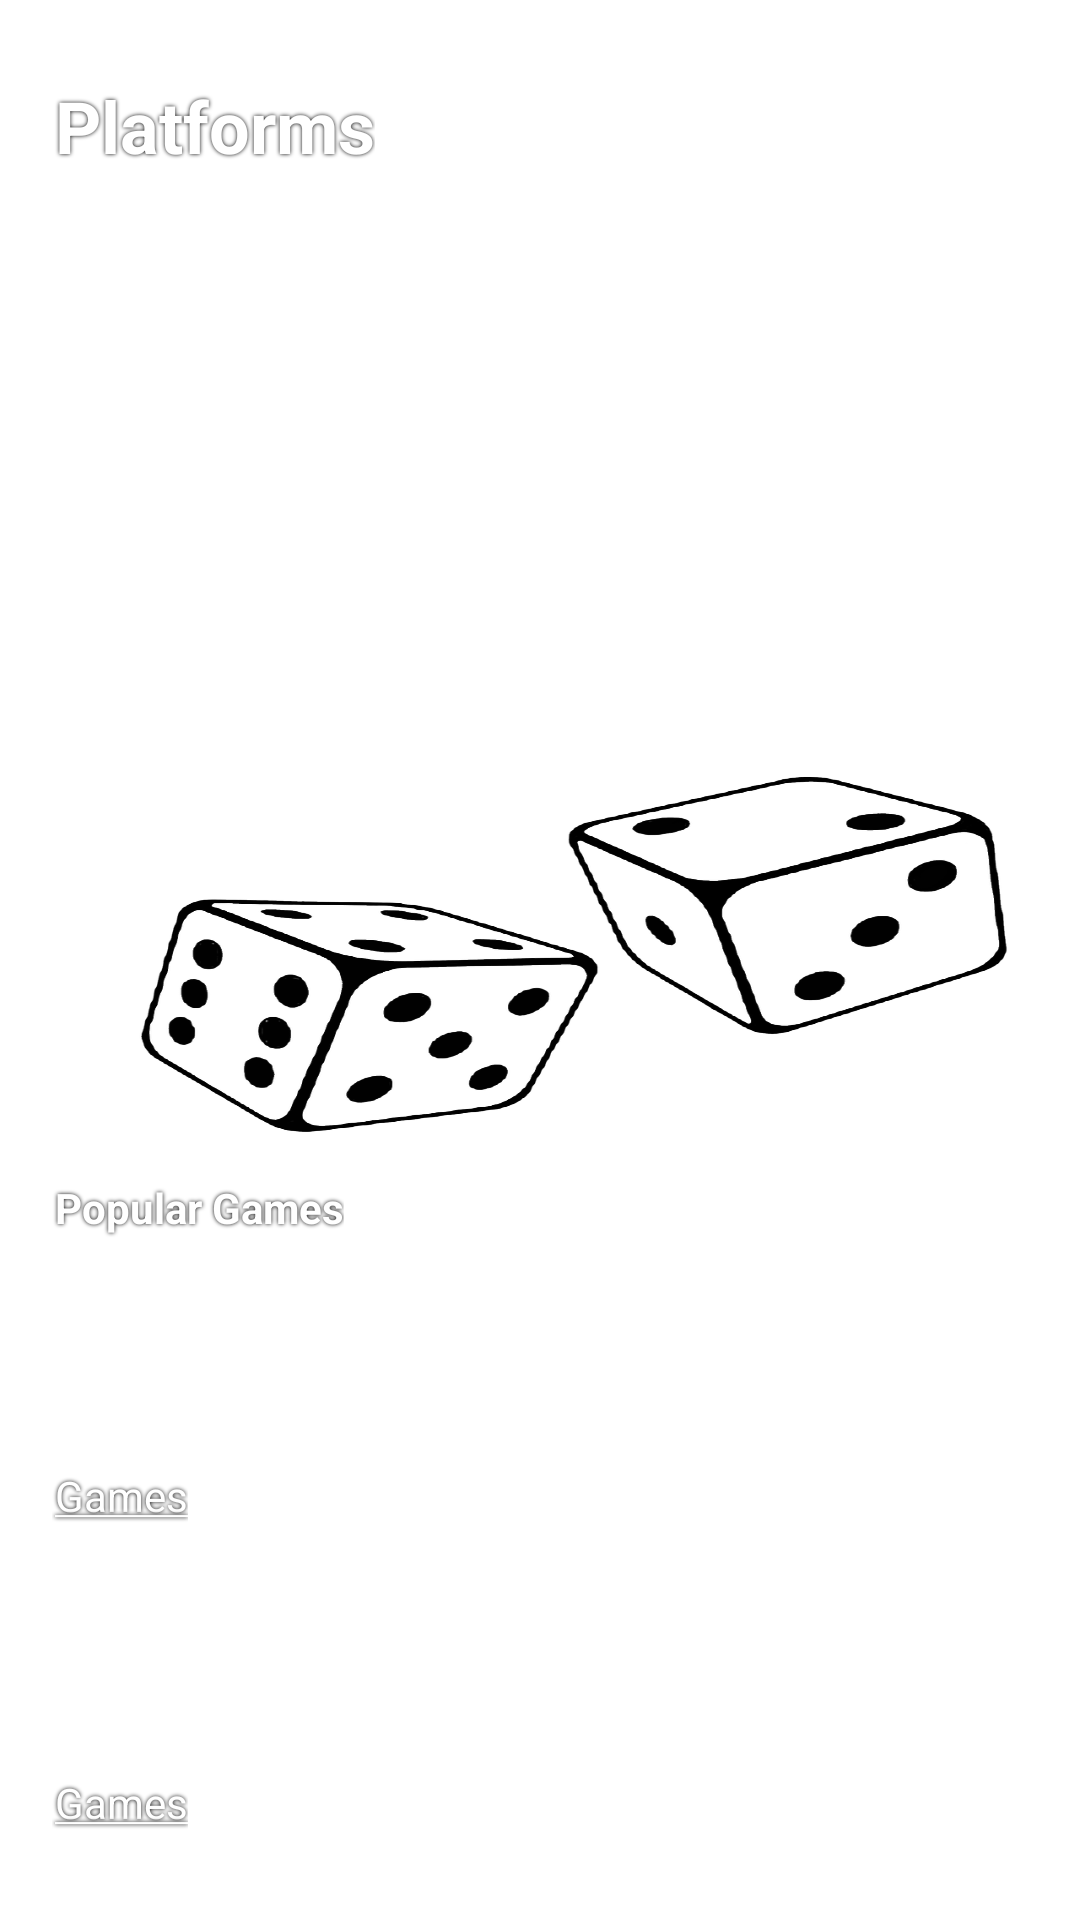

Produce the Android XML layout that renders to this screen, including the resource entries it uses.
<!-- AndroidManifest.xml: application theme AppTheme -->
<!-- res/layout/recycler_platform_item_layout.xml -->
<?xml version="1.0" encoding="utf-8"?>
<androidx.constraintlayout.widget.ConstraintLayout
    android:id="@+id/platform_game_container_id"
    xmlns:android="http://schemas.android.com/apk/res/android"
    xmlns:app="http://schemas.android.com/apk/res-auto"
    xmlns:tools="http://schemas.android.com/tools"
    android:layout_width="match_parent"
    android:layout_height="wrap_content"
    android:layout_marginBottom="2dp">

    <androidx.appcompat.widget.AppCompatImageView
        android:id="@+id/platform_image_view"
        android:layout_width="0dp"
        android:layout_height="200dp"
        android:scaleType="fitXY"
        app:layout_constraintBottom_toBottomOf="parent"
        app:layout_constraintEnd_toEndOf="parent"
        app:layout_constraintStart_toStartOf="parent"
        app:layout_constraintTop_toTopOf="parent"
        app:srcCompat="@drawable/game_image_bg" />

    <androidx.constraintlayout.widget.Guideline
        android:id="@+id/leftGuideline"
        android:layout_width="wrap_content"
        android:layout_height="wrap_content"
        android:orientation="vertical"
        app:layout_constraintGuide_percent="0.04" />

    <androidx.constraintlayout.widget.Guideline
        android:id="@+id/rightGuideline"
        android:layout_width="wrap_content"
        android:layout_height="wrap_content"
        android:orientation="vertical"
        app:layout_constraintGuide_percent="0.96" />

    <androidx.constraintlayout.widget.Guideline
        android:id="@+id/topGuideLine"
        android:layout_width="wrap_content"
        android:layout_height="wrap_content"
        android:orientation="horizontal"
        app:layout_constraintGuide_percent="0.04" />

    <androidx.constraintlayout.widget.Guideline
        android:id="@+id/bottomGuideLine"
        android:layout_width="wrap_content"
        android:layout_height="wrap_content"
        android:orientation="horizontal"
        app:layout_constraintGuide_percent="0.96" />

    <androidx.appcompat.widget.AppCompatTextView
        android:id="@+id/platform_name_view_id"
        style="@style/ShadowTextStyle"
        android:layout_width="wrap_content"
        android:layout_height="wrap_content"
        android:text="@string/platform"
        android:textSize="24sp"
        android:textStyle="bold"
        app:layout_constraintStart_toStartOf="@+id/leftGuideline"
        app:layout_constraintTop_toTopOf="@+id/topGuideLine" />

    <androidx.appcompat.widget.AppCompatImageView
        android:id="@+id/view_details_bt_id"
        android:layout_width="wrap_content"
        android:layout_height="wrap_content"
        app:layout_constraintEnd_toStartOf="@+id/rightGuideline"
        app:layout_constraintTop_toTopOf="@+id/topGuideLine"
        app:srcCompat="@drawable/ic_eye_white_24dp" />

    <androidx.appcompat.widget.AppCompatTextView
        android:id="@+id/platform_games_count_view_id"
        style="@style/ShadowTextStyle"
        android:layout_width="wrap_content"
        android:layout_height="wrap_content"
        android:text="@string/popular_games"
        android:textSize="14sp"
        android:textStyle="bold"
        app:layout_constraintBottom_toTopOf="@+id/textGuildeline1"
        app:layout_constraintEnd_toStartOf="@+id/platform_game_count_result_view_id"
        app:layout_constraintHorizontal_bias="0.0"
        app:layout_constraintStart_toStartOf="@+id/leftGuideline" />

    <androidx.appcompat.widget.AppCompatTextView
        android:id="@+id/platform_show_case_game2"
        style="@style/ShadowTextStyle"
        Of="@+id/textGuildeLine2"
        android:layout_width="wrap_content"
        android:layout_height="wrap_content"
        android:text="@string/games_name"
        app:layout_constraintBottom_toTopOf="@+id/bottomGuideLine"
        app:layout_constraintEnd_toStartOf="@+id/platform_game2_total_added_view_id"
        app:layout_constraintHorizontal_bias="0.0"
        app:layout_constraintStart_toStartOf="@+id/leftGuideline" />

    <androidx.constraintlayout.widget.Guideline
        android:id="@+id/centerVerticalGuideline"
        android:layout_width="wrap_content"
        android:layout_height="wrap_content"
        android:orientation="vertical"
        app:layout_constraintGuide_percent="0.80" />

    <androidx.appcompat.widget.AppCompatTextView
        android:id="@+id/platform_game_count_result_view_id"
        android:layout_width="wrap_content"
        android:layout_height="wrap_content"
        android:layout_marginEnd="6dp"
        android:text="@string/added_result"
        android:textColor="@color/white"
        app:layout_constraintBottom_toTopOf="@+id/textGuildeline1"
        app:layout_constraintEnd_toStartOf="@+id/rightGuideline" />

    <androidx.appcompat.widget.AppCompatTextView
        android:id="@+id/platform_game1_total_added_view_id"
        android:layout_width="wrap_content"
        android:layout_height="wrap_content"
        android:layout_marginTop="4dp"
        android:text="@string/added_result"
        android:textColor="@color/white"
        app:drawableRightCompat="@drawable/ic_person_white_24dp"
        app:layout_constraintBottom_toTopOf="@+id/platform_game2_total_added_view_id"
        app:layout_constraintEnd_toStartOf="@+id/rightGuideline"
        app:layout_constraintTop_toTopOf="@+id/textGuildeline1"
        app:layout_constraintVertical_bias="0.3" />

    <androidx.appcompat.widget.AppCompatTextView
        android:id="@+id/platform_show_case_game1"
        style="@style/ShadowTextStyle"
        android:layout_width="wrap_content"
        android:layout_height="wrap_content"
        android:text="@string/games_name"
        app:layout_constraintBottom_toTopOf="@+id/textGuildeLine2"
        app:layout_constraintStart_toStartOf="@+id/leftGuideline" />

    <androidx.appcompat.widget.AppCompatTextView
        android:id="@+id/platform_game2_total_added_view_id"
        android:layout_width="wrap_content"
        android:layout_height="wrap_content"
        android:text="@string/added_result"
        android:textColor="@color/white"
        app:drawableRightCompat="@drawable/ic_person_white_24dp"
        app:layout_constraintBottom_toTopOf="@+id/bottomGuideLine"
        app:layout_constraintEnd_toStartOf="@+id/rightGuideline"
        app:layout_constraintTop_toTopOf="@+id/textGuildeLine2"
        app:layout_constraintVertical_bias="1.0" />

    <androidx.constraintlayout.widget.Guideline
        android:id="@+id/textGuildeline1"
        android:layout_width="wrap_content"
        android:layout_height="wrap_content"
        android:orientation="horizontal"
        app:layout_constraintGuide_percent="0.65" />

    <androidx.constraintlayout.widget.Guideline
        android:id="@+id/textGuildeLine2"
        android:layout_width="wrap_content"
        android:layout_height="wrap_content"
        android:orientation="horizontal"
        app:layout_constraintGuide_percent="0.80" />
</androidx.constraintlayout.widget.ConstraintLayout>
<!-- resources referenced by this layout -->
<resources>
  <!-- drawable game_image_bg: png bitmap (drawable, 175962 bytes) -->
  <string name="added_result">Added result</string>
  <string name="games_name"><u>Games</u></string>
  <string name="platform">Platforms</string>
  <string name="popular_games">Popular Games</string>
  <style name="ShadowTextStyle">
          <item name="android:paddingLeft">4dp</item>
          <item name="android:paddingBottom">4dp</item>
          <item name="android:textColor">@color/white</item>
          <item name="android:shadowColor">@color/black</item>
          <item name="android:shadowDx">0</item>
          <item name="android:shadowDy">0</item>
          <item name="android:shadowRadius">3</item>
      </style>
  <style name="AppTheme" parent="Theme.MaterialComponents.DayNight.NoActionBar">
          
          <item name="colorPrimary">@color/colorPrimary</item>
          <item name="colorPrimaryDark">@color/colorPrimaryDark</item>
          <item name="colorAccent">@color/colorAccent</item>
      </style>
  <color name="black">#000000</color>
  <color name="colorPrimary">@color/light_yellow</color>
  <color name="colorPrimaryDark">@color/light_blue</color>
  <color name="colorAccent">@color/vermilion_red</color>
  <color name="light_yellow">#FAE641</color>
  <color name="light_blue">#98DBF7</color>
  <color name="vermilion_red">#FF7242</color>
  <!-- not gathered from this repository: default colours our renderer supplied (Android Studio template values) -->
  <color name="white">#FFFFFFFF</color>
</resources>
